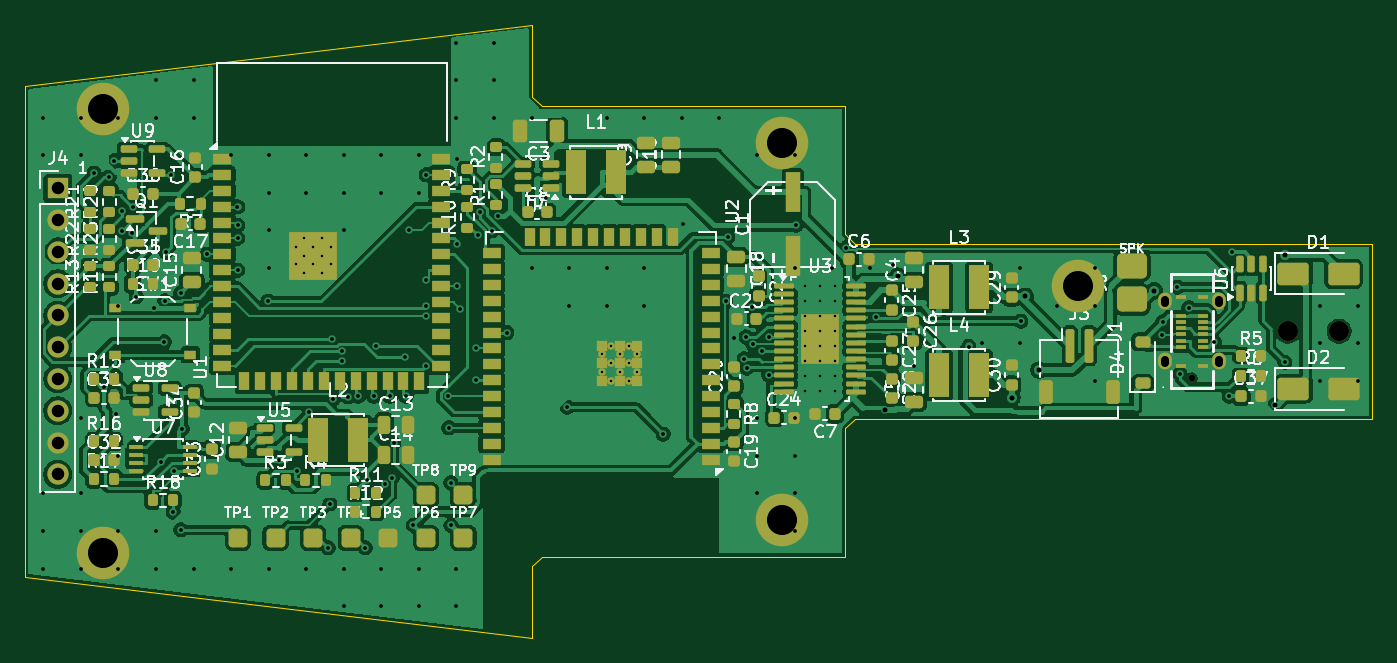
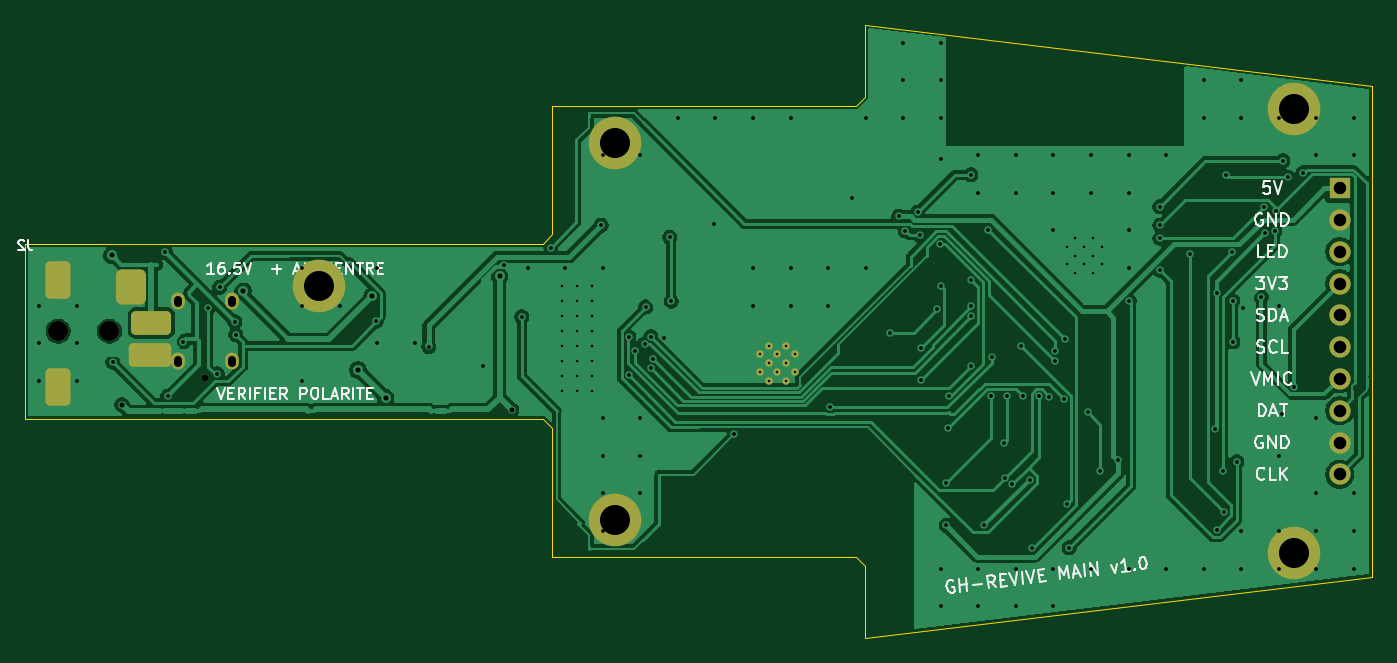
Circuit board: 11 layer files. Board 107.6 x 49.0 mm.
- bottom_copper: gh_mainboard-B_Cu.gbl (82899 bytes)
- bottom_mask: gh_mainboard-B_Mask.gbs (2755 bytes)
- paste: gh_mainboard-B_Paste.gbp (1584 bytes)
- bottom_silk: gh_mainboard-B_Silkscreen.gbo (29479 bytes)
- outline: gh_mainboard-Edge_Cuts.gm1 (1293 bytes)
- top_copper: gh_mainboard-F_Cu.gtl (245038 bytes)
- top_mask: gh_mainboard-F_Mask.gts (15006 bytes)
- paste: gh_mainboard-F_Paste.gtp (13780 bytes)
- top_silk: gh_mainboard-F_Silkscreen.gto (156127 bytes)
- drill: gh_mainboard-NPTH.drl (434 bytes)
- drill: gh_mainboard-PTH.drl (4681 bytes)

=== bottom_copper: gh_mainboard-B_Cu.gbl (82899 bytes, source omitted) ===
=== bottom_mask: gh_mainboard-B_Mask.gbs (2755 bytes, source withheld) ===
=== paste: gh_mainboard-B_Paste.gbp (1584 bytes, source withheld) ===
=== bottom_silk: gh_mainboard-B_Silkscreen.gbo (29479 bytes, source omitted) ===
=== outline: gh_mainboard-Edge_Cuts.gm1 ===
%TF.GenerationSoftware,KiCad,Pcbnew,10.0.8*%
%TF.CreationDate,2026-11-14T15:53:06+01:00*%
%TF.ProjectId,gh_mainboard,67685f6d-6169-46e6-926f-6172642e6b69,rev?*%
%TF.SameCoordinates,Original*%
%TF.FileFunction,Profile,NP*%
%FSLAX46Y46*%
G04 Gerber Fmt 4.6, Leading zero omitted, Abs format (unit mm)*
G04 Created by KiCad (PCBNEW 10.0.8) date 2026-11-14 15:53:06*
%MOMM*%
%LPD*%
G01*
G04 APERTURE LIST*
%TA.AperFunction,Profile*%
%ADD10C,0.100000*%
%TD*%
G04 APERTURE END LIST*
D10*
X60000000Y-64900000D02*
X100500000Y-60000000D01*
X60000000Y-104100000D02*
X60000000Y-64900000D01*
X100500000Y-60000000D02*
X100500000Y-65750000D01*
X100500000Y-65750000D02*
X101250000Y-66500000D01*
X100500000Y-103250000D02*
X100500000Y-109000000D01*
X100500000Y-109000000D02*
X60000000Y-104100000D01*
X101250000Y-66500000D02*
X125500000Y-66500000D01*
X101250000Y-102500000D02*
X100500000Y-103250000D01*
X125500000Y-66500000D02*
X125500000Y-76750000D01*
X125500000Y-76750000D02*
X126250000Y-77500000D01*
X125500000Y-92250000D02*
X125500000Y-102500000D01*
X125500000Y-102500000D02*
X101250000Y-102500000D01*
X126250000Y-77500000D02*
X167600000Y-77500000D01*
X126250000Y-91500000D02*
X125500000Y-92250000D01*
X167600000Y-77500000D02*
X167600000Y-91500000D01*
X167600000Y-91500000D02*
X126250000Y-91500000D01*
M02*

=== top_copper: gh_mainboard-F_Cu.gtl (245038 bytes, source omitted) ===
=== top_mask: gh_mainboard-F_Mask.gts (15006 bytes, source omitted) ===
=== paste: gh_mainboard-F_Paste.gtp (13780 bytes, source omitted) ===
=== top_silk: gh_mainboard-F_Silkscreen.gto (156127 bytes, source omitted) ===
=== drill: gh_mainboard-NPTH.drl ===
M48
; DRILL file KiCad 10.0.8 date 2026-11-14T15:53:07
; FORMAT={-:-/ absolute / metric / decimal}
; #@! TF.CreationDate,2026-11-14T15:53:07+01:00
; #@! TF.GenerationSoftware,Kicad,Pcbnew,10.0.8
; #@! TF.FileFunction,NonPlated,1,2,NPTH
FMAT,2
METRIC
; #@! TA.AperFunction,NonPlated,NPTH,ComponentDrill
T1C0.520
; #@! TA.AperFunction,NonPlated,NPTH,ComponentDrill
T2C1.600
%
G90
G05
T1
X153.2Y-88.25
T2
X160.85Y-84.5
X164.95Y-84.5
M30

=== drill: gh_mainboard-PTH.drl ===
M48
; DRILL file KiCad 10.0.8 date 2026-11-14T15:53:07
; FORMAT={-:-/ absolute / metric / decimal}
; #@! TF.CreationDate,2026-11-14T15:53:07+01:00
; #@! TF.GenerationSoftware,Kicad,Pcbnew,10.0.8
; #@! TF.FileFunction,Plated,1,2,PTH
FMAT,2
METRIC
; #@! TA.AperFunction,Plated,PTH,ComponentDrill
T1C0.200
; #@! TA.AperFunction,Plated,PTH,ViaDrill
T2C0.300
; #@! TA.AperFunction,Plated,PTH,ViaDrill
T3C0.400
; #@! TA.AperFunction,Plated,PTH,ComponentDrill
T4C0.600
; #@! TA.AperFunction,Plated,PTH,ComponentDrill
T5C1.000
; #@! TA.AperFunction,Plated,PTH,ComponentDrill
T6C2.400
%
G90
G05
T1
X81.6Y-77.76
X81.6Y-79.16
X82.3Y-77.06
X82.3Y-78.46
X82.3Y-79.86
X83.0Y-77.76
X83.0Y-79.16
X83.7Y-77.06
X83.7Y-78.46
X83.7Y-79.86
X84.4Y-77.76
X84.4Y-79.16
X106.1Y-86.34
X106.1Y-87.74
X106.8Y-85.64
X106.8Y-87.04
X106.8Y-88.44
X107.5Y-86.34
X107.5Y-87.74
X108.2Y-85.64
X108.2Y-87.04
X108.2Y-88.44
X108.9Y-86.34
X108.9Y-87.74
X122.3Y-80.9
X122.3Y-82.1
X122.3Y-83.3
X122.3Y-84.5
X122.3Y-85.7
X122.3Y-86.9
X122.3Y-88.1
X122.3Y-89.3
X123.5Y-80.9
X123.5Y-82.1
X123.5Y-83.3
X123.5Y-84.5
X123.5Y-85.7
X123.5Y-86.9
X123.5Y-88.1
X123.5Y-89.3
X124.7Y-80.9
X124.7Y-82.1
X124.7Y-83.3
X124.7Y-84.5
X124.7Y-85.7
X124.7Y-86.9
X124.7Y-88.1
X124.7Y-89.3
T2
X61.45Y-67.45
X61.45Y-70.45
X61.45Y-97.45
X61.45Y-100.45
X61.45Y-103.45
X64.45Y-67.45
X64.45Y-70.45
X64.45Y-91.45
X64.45Y-97.45
X64.45Y-100.45
X64.45Y-103.45
X65.497Y-71.854
X66.271Y-88.916
X66.698Y-72.201
X67.122Y-70.9
X67.215Y-91.102
X67.45Y-67.45
X67.45Y-82.45
X67.45Y-94.45
X67.45Y-100.45
X67.45Y-103.45
X67.696Y-74.916
X67.767Y-76.466
X68.526Y-76.671
X68.601Y-74.613
X68.858Y-81.738
X70.3Y-82.623
X70.45Y-64.45
X70.45Y-67.45
X70.45Y-100.45
X70.45Y-103.45
X70.815Y-94.925
X71.117Y-85.349
X71.136Y-82.048
X71.224Y-78.198
X71.662Y-72.034
X71.825Y-98.946
X71.883Y-95.675
X72.421Y-100.362
X72.423Y-81.427
X72.563Y-92.295
X73.45Y-64.45
X73.45Y-67.45
X73.45Y-103.45
X74.526Y-78.36
X76.45Y-70.45
X76.45Y-103.45
X76.958Y-74.544
X76.959Y-76.051
X76.959Y-77.09
X76.959Y-79.63
X79.417Y-82.086
X79.45Y-70.45
X79.45Y-73.45
X79.45Y-76.45
X79.45Y-79.45
X79.45Y-103.45
X80.301Y-94.814
X81.71Y-95.65
X82.45Y-70.45
X82.45Y-73.45
X82.45Y-103.45
X82.701Y-90.986
X84.191Y-101.791
X84.342Y-98.285
X84.535Y-85.132
X84.591Y-89.921
X85.333Y-86.095
X85.334Y-86.9
X85.45Y-70.45
X85.45Y-73.45
X85.45Y-76.45
X85.45Y-103.45
X85.45Y-106.45
X85.8Y-89.713
X86.607Y-89.706
X87.178Y-101.791
X87.322Y-96.359
X87.882Y-89.711
X88.042Y-85.677
X88.45Y-70.45
X88.45Y-73.45
X88.45Y-103.45
X88.45Y-106.45
X88.73Y-96.694
X89.152Y-89.711
X89.304Y-96.202
X89.442Y-93.439
X90.361Y-86.587
X90.417Y-89.705
X90.667Y-76.388
X91.01Y-100.007
X91.45Y-70.45
X91.45Y-73.45
X91.45Y-103.45
X91.45Y-106.45
X92.025Y-87.27
X92.028Y-83.309
X92.033Y-82.521
X92.037Y-80.43
X92.046Y-72.01
X93.806Y-89.68
X93.849Y-92.22
X94.005Y-96.605
X94.012Y-100.012
X94.45Y-61.45
X94.45Y-64.45
X94.45Y-67.45
X94.45Y-103.45
X94.45Y-106.45
X94.459Y-80.9
X94.473Y-70.748
X94.486Y-77.498
X94.754Y-82.743
X96.027Y-88.41
X96.041Y-85.87
X96.132Y-76.836
X96.298Y-74.981
X97.306Y-76.477
X97.45Y-61.45
X97.45Y-64.45
X97.45Y-67.45
X97.8Y-75.334
X98.472Y-84.6
X100.45Y-67.45
X100.45Y-79.45
X101.563Y-73.851
X103.304Y-90.584
X103.45Y-79.45
X103.45Y-82.45
X106.45Y-67.45
X106.45Y-79.45
X106.45Y-82.45
X109.45Y-67.45
X109.45Y-79.45
X109.45Y-82.45
X110.952Y-92.714
X112.45Y-67.45
X112.533Y-75.946
X115.45Y-67.45
X115.968Y-82.12
X116.105Y-76.994
X116.585Y-85.071
X117.436Y-86.706
X117.602Y-84.952
X117.622Y-87.467
X118.019Y-82.553
X118.116Y-85.515
X118.45Y-70.45
X118.45Y-91.45
X118.45Y-94.45
X118.45Y-97.45
X118.878Y-86.075
X119.387Y-84.962
X119.389Y-88.025
X121.45Y-70.45
X121.45Y-79.45
X121.45Y-91.45
X121.45Y-94.45
X121.45Y-97.45
X121.45Y-100.45
X121.584Y-76.048
X124.45Y-79.45
X125.593Y-77.817
X127.45Y-79.45
X127.937Y-83.351
X129.305Y-79.241
X131.0Y-87.279
X135.366Y-85.718
X136.45Y-85.45
X139.45Y-79.45
X139.45Y-85.45
X139.534Y-83.718
X142.45Y-82.45
X145.45Y-79.45
X145.45Y-82.45
X145.45Y-88.45
X150.778Y-84.761
X150.85Y-83.742
X152.038Y-80.981
X152.244Y-87.912
X152.951Y-82.619
X154.978Y-85.356
X156.179Y-89.7
X156.411Y-78.181
X160.589Y-86.971
X163.45Y-82.45
X163.45Y-85.45
X163.45Y-88.45
X166.45Y-82.45
X166.45Y-85.45
X166.45Y-88.45
T3
X128.713Y-90.772
X129.686Y-80.102
X138.8Y-89.793
X139.883Y-81.703
X140.998Y-87.594
X150.189Y-81.273
X159.864Y-90.359
X160.657Y-78.428
T5
X62.6Y-73.07
X62.6Y-75.61
X62.6Y-78.15
X62.6Y-80.69
X62.6Y-83.23
X62.6Y-85.77
X62.6Y-88.31
X62.6Y-90.85
X62.6Y-93.39
X62.6Y-95.93
T6
X66.2Y-66.75
X66.2Y-102.25
X120.45Y-69.45
X120.45Y-99.55
X144.1Y-80.85
T4
X151.05Y-82.225G85X151.05Y-81.975
G05
X151.05Y-87.025G85X151.05Y-86.775
G05
X155.35Y-82.225G85X155.35Y-81.975
G05
X155.35Y-87.025G85X155.35Y-86.775
G05
M30
